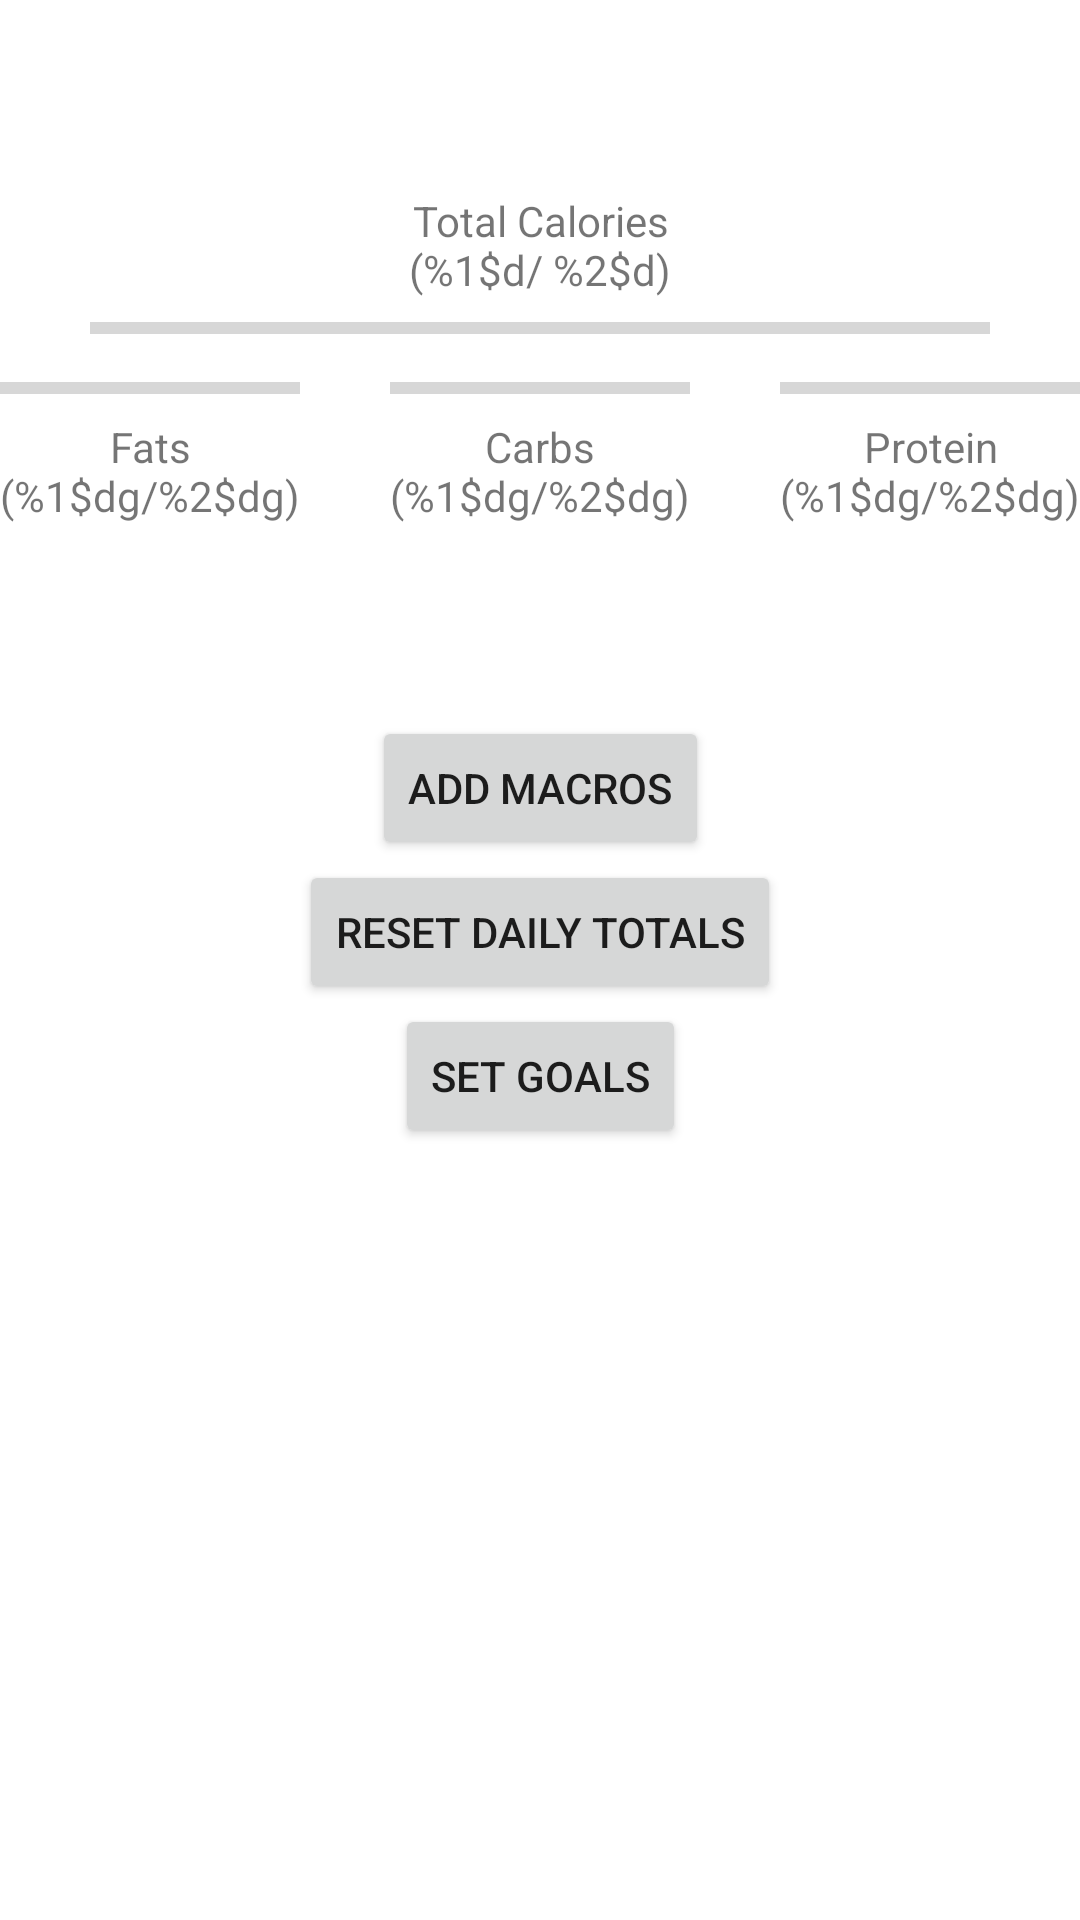

The Android layout XML behind this screen, and the referenced resources:
<!-- AndroidManifest.xml: application theme Theme.MacroTracker -->
<!-- res/layout/macro_totals_page.xml -->
<androidx.constraintlayout.widget.ConstraintLayout xmlns:android="http://schemas.android.com/apk/res/android"
xmlns:app="http://schemas.android.com/apk/res-auto"
xmlns:tools="http://schemas.android.com/tools"
android:layout_width="match_parent"
android:layout_height="match_parent"
android:layout_margin="16dp"
tools:context=".MainActivity">

<TextView
    android:id="@+id/calorieLabel"
    android:layout_width="wrap_content"
    android:layout_height="wrap_content"
    android:gravity="center_horizontal"
    android:layout_marginTop="64dp"
    android:text="@string/calorieLabel"
    app:layout_constraintEnd_toEndOf="parent"
    app:layout_constraintStart_toStartOf="parent"
    app:layout_constraintTop_toTopOf="parent" />

<ProgressBar
    android:id="@+id/calorieMeter"
    style="?android:attr/progressBarStyleHorizontal"
    android:layout_width="300dp"
    android:layout_height="20dp"
    android:indeterminate="false"
    android:max="100"
    android:progress="0"
    app:layout_constraintEnd_toEndOf="parent"
    app:layout_constraintStart_toStartOf="parent"
    app:layout_constraintTop_toBottomOf="@+id/calorieLabel" />

<ProgressBar
    android:id="@+id/fatMeter"
    style="?android:attr/progressBarStyleHorizontal"
    android:layout_width="100dp"
    android:layout_height="20dp"
    android:max="100"
    android:progress="0"
    app:layout_constraintStart_toStartOf="parent"
    app:layout_constraintTop_toBottomOf="@+id/calorieMeter"
    tools:layout_editor_absoluteY="19dp" />

<ProgressBar
    android:id="@+id/carbMeter"
    style="?android:attr/progressBarStyleHorizontal"
    android:layout_width="100dp"
    android:layout_height="20dp"
    android:max="100"
    android:progress="0"
    app:layout_constraintEnd_toStartOf="@+id/proteinMeter"
    app:layout_constraintStart_toEndOf="@+id/fatMeter"
    app:layout_constraintTop_toBottomOf="@+id/calorieMeter" />

<ProgressBar
    android:id="@+id/proteinMeter"
    style="?android:attr/progressBarStyleHorizontal"
    android:layout_width="100dp"
    android:layout_height="20dp"
    android:max="100"
    android:progress="0"
    app:layout_constraintEnd_toEndOf="parent"
    app:layout_constraintTop_toBottomOf="@+id/calorieMeter" />

<TextView
    android:id="@+id/fatLabel"
    android:layout_width="wrap_content"
    android:layout_height="wrap_content"
    android:gravity="center_horizontal"
    android:text="@string/fatLabel"
    app:layout_constraintEnd_toEndOf="@+id/fatMeter"
    app:layout_constraintStart_toStartOf="@+id/fatMeter"
    app:layout_constraintTop_toBottomOf="@+id/fatMeter" />

<TextView
    android:id="@+id/carbLabel"
    android:layout_width="wrap_content"
    android:layout_height="wrap_content"
    android:gravity="center_horizontal"
    android:text="@string/carbLabel"
    app:layout_constraintEnd_toEndOf="@+id/carbMeter"
    app:layout_constraintStart_toStartOf="@+id/carbMeter"
    app:layout_constraintTop_toBottomOf="@+id/carbMeter" />

<TextView
    android:id="@+id/proteinLabel"
    android:layout_width="wrap_content"
    android:layout_height="wrap_content"
    android:gravity="center_horizontal"
    android:text="@string/proteinLabel"
    app:layout_constraintEnd_toEndOf="@+id/proteinMeter"
    app:layout_constraintStart_toStartOf="@+id/proteinMeter"
    app:layout_constraintTop_toBottomOf="@+id/proteinMeter" />

    <Button
        android:id="@+id/buttonAdd"
        android:layout_width="wrap_content"
        android:layout_height="wrap_content"
        android:layout_marginTop="64dp"
        android:text="@string/buttonAddMacros"
        app:layout_constraintEnd_toEndOf="parent"
        app:layout_constraintStart_toStartOf="parent"
        app:layout_constraintTop_toBottomOf="@+id/carbLabel" />

<Button
    android:id="@+id/buttonResetTotals"
    android:layout_width="wrap_content"
    android:layout_height="wrap_content"
    android:text="@string/buttonReset"
    app:layout_constraintEnd_toEndOf="parent"
    app:layout_constraintStart_toStartOf="parent"
    app:layout_constraintTop_toBottomOf="@+id/buttonAdd" />

<Button
    android:id="@+id/buttonSetGoal"
    android:layout_width="wrap_content"
    android:layout_height="wrap_content"
    android:text="@string/buttonSetGoals"
    app:layout_constraintEnd_toEndOf="parent"
    app:layout_constraintStart_toStartOf="parent"
    app:layout_constraintTop_toBottomOf="@+id/buttonResetTotals" />

</androidx.constraintlayout.widget.ConstraintLayout>
<!-- resources referenced by this layout -->
<resources>
  <string name="buttonAddMacros">Add Macros</string>
  <string name="buttonReset">Reset Daily Totals</string>
  <string name="buttonSetGoals">Set Goals</string>
  <string name="calorieLabel">Total Calories\n(%1$d/ %2$d)</string>
  <string name="carbLabel">Carbs\n(%1$dg/%2$dg)</string>
  <string name="fatLabel">Fats\n(%1$dg/%2$dg)</string>
  <string name="proteinLabel">Protein\n(%1$dg/%2$dg)</string>
  <style name="Theme.MacroTracker" parent="Theme.MaterialComponents.DayNight.DarkActionBar">
          
          <item name="colorPrimary">@color/darkSeaGreen</item>
          <item name="colorPrimaryVariant">@color/navy</item>
          <item name="colorOnPrimary">@color/white</item>
          
          <item name="colorSecondary">@color/peach</item>
          <item name="colorSecondaryVariant">@color/gold</item>
          <item name="colorOnSecondary">@color/black</item>
          
          <item name="android:statusBarColor" tools:targetApi="l">?attr/colorPrimaryVariant</item>
          
      </style>
  <color name="darkSeaGreen">#82c493</color>
  <color name="navy">#292b59</color>
  <color name="white">#FFFFFFFF</color>
  <color name="peach">#d6776b</color>
  <color name="gold">#d6bc0f</color>
  <color name="black">#FF000000</color>
</resources>
